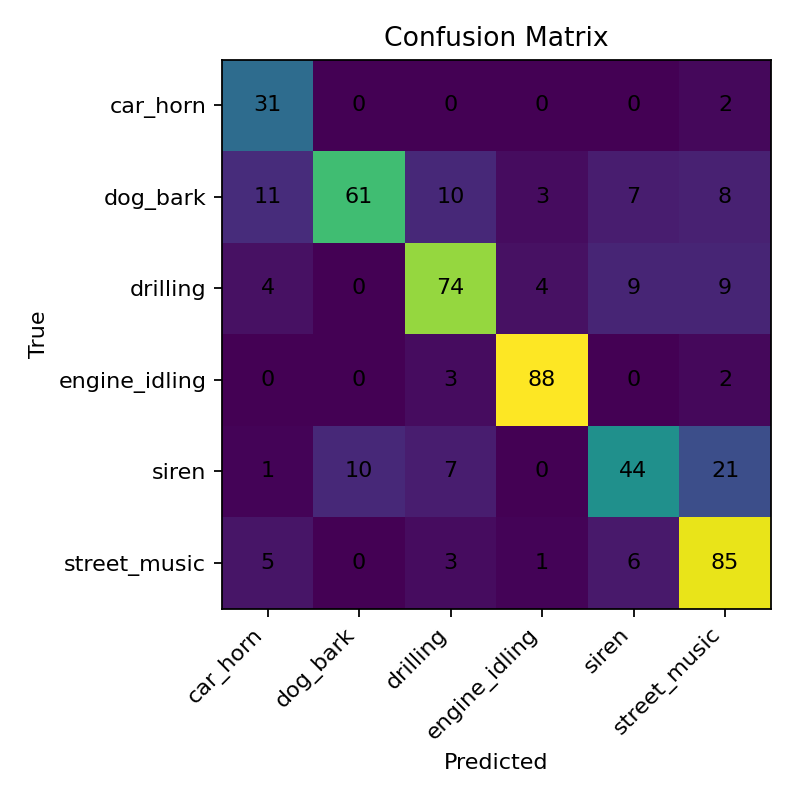

The table this chart was drawn from, first rows:
, car_horn, dog_bark, drilling, engine_idling, siren, street_music
car_horn, 31, 0, 0, 0, 0, 2
dog_bark, 11, 61, 10, 3, 7, 8
drilling, 4, 0, 74, 4, 9, 9
engine_idling, 0, 0, 3, 88, 0, 2
siren, 1, 10, 7, 0, 44, 21
street_music, 5, 0, 3, 1, 6, 85
